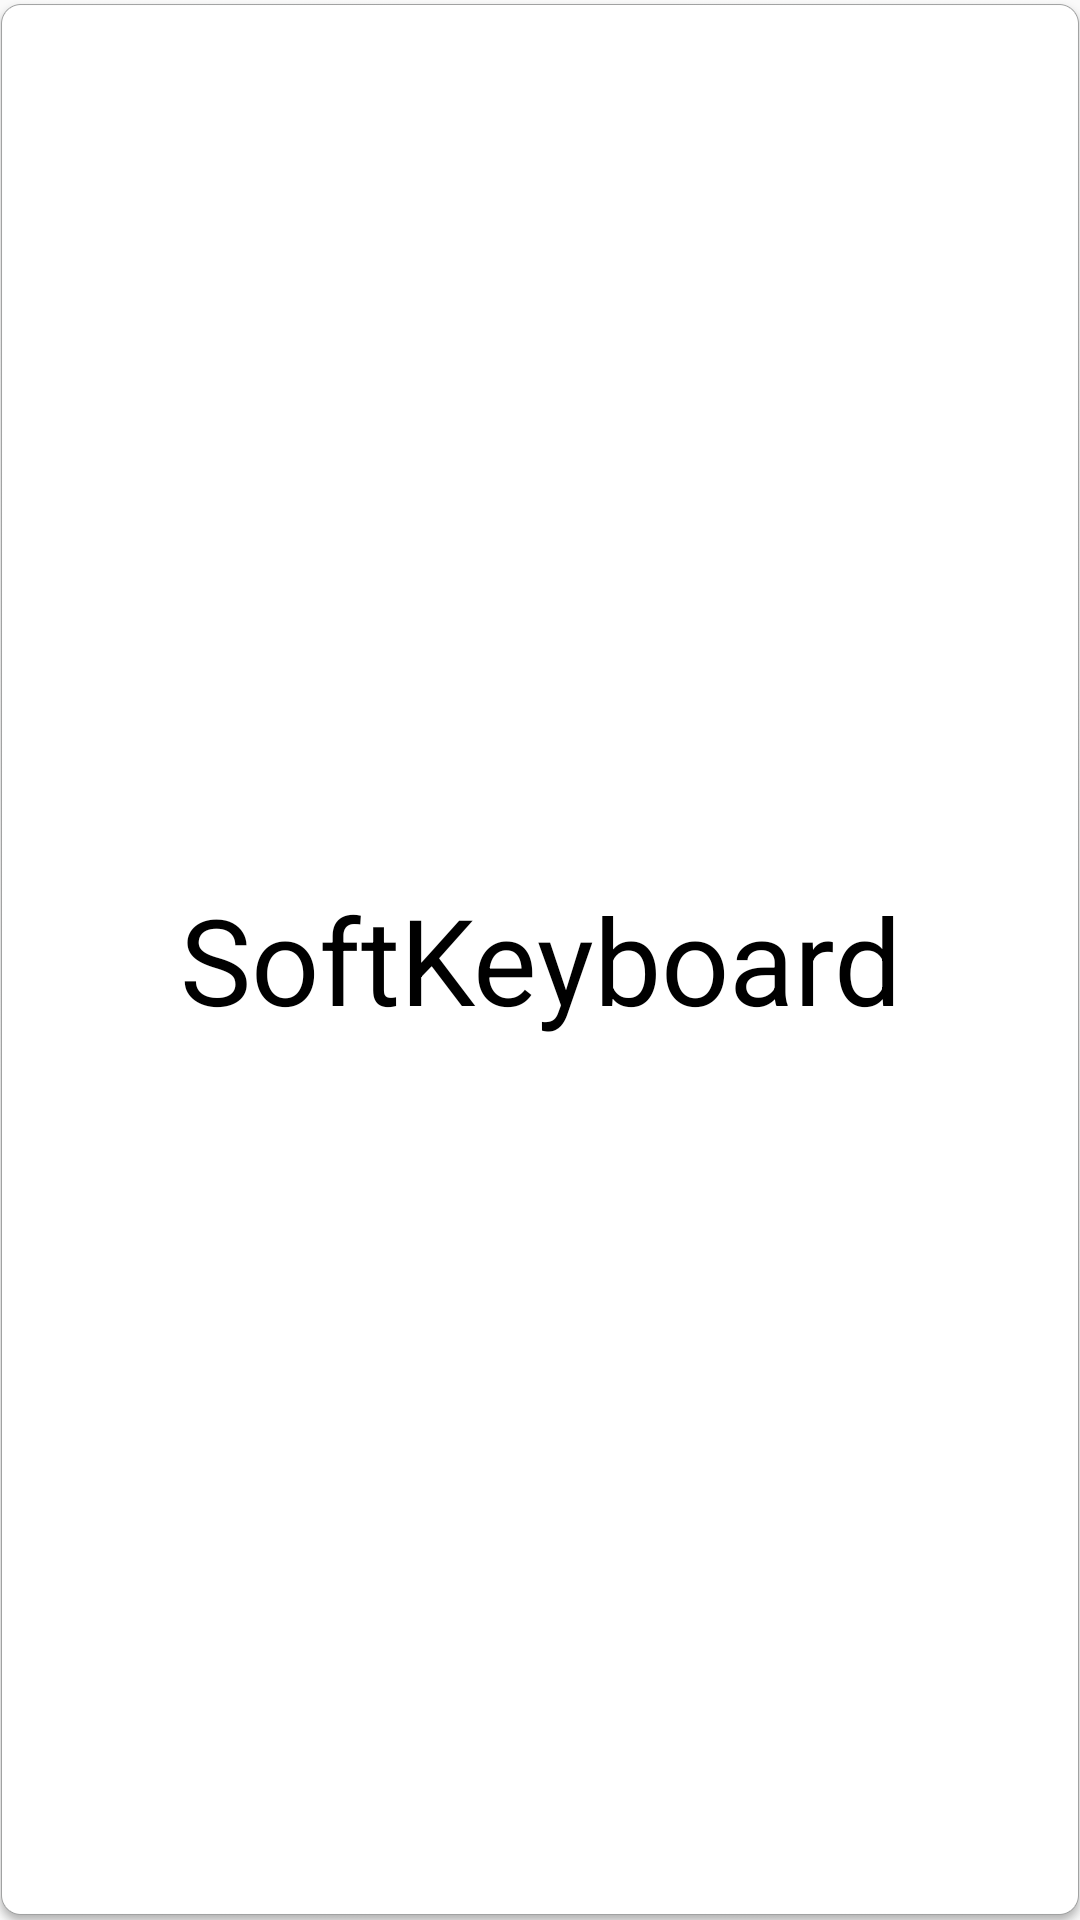

This screen was rendered from an Android layout file. Write that file and the resources it references.
<!-- AndroidManifest.xml: application theme AppTheme -->
<!-- res/layout/keyboard_key_preview.xml -->
<?xml version="1.0" encoding="utf-8"?>
<TextView xmlns:android="http://schemas.android.com/apk/res/android"
    android:layout_width="wrap_content"
    android:layout_height="60sp"
    android:paddingLeft="12dp"
    android:paddingRight="12dp"
    android:text="@string/app_name"
    android:textSize="40sp"
    android:textColor="@color/candidate_normal"
    android:minWidth="32dip"
    android:gravity="center"
    android:background="@drawable/key_popup"
    />
<!-- resources referenced by this layout -->
<resources>
  <color name="candidate_normal">#FF000000</color>
  <!-- drawable key_popup (drawable) -->
  <?xml version="1.0" encoding="utf-8"?>
  <selector xmlns:android="http://schemas.android.com/apk/res/android">
  
      <item android:state_long_pressable="true"
          android:drawable="@drawable/key_popup_bg" />
  
      <item android:drawable="@drawable/key_popup_bg" />
  
  </selector>
  <string name="app_name">SoftKeyboard</string>
  <style name="AppTheme" parent="Theme.AppCompat.Light.DarkActionBar">
          
          <item name="android:colorPrimary">@color/colorPrimary</item>
          <item name="android:colorPrimaryDark">@color/colorPrimaryDark</item>
          <item name="android:colorAccent">@color/colorAccent</item>
      </style>
  <color name="colorPrimary">#3F51B5</color>
  <color name="colorPrimaryDark">#303F9F</color>
  <color name="colorAccent">#FF4081</color>
</resources>
